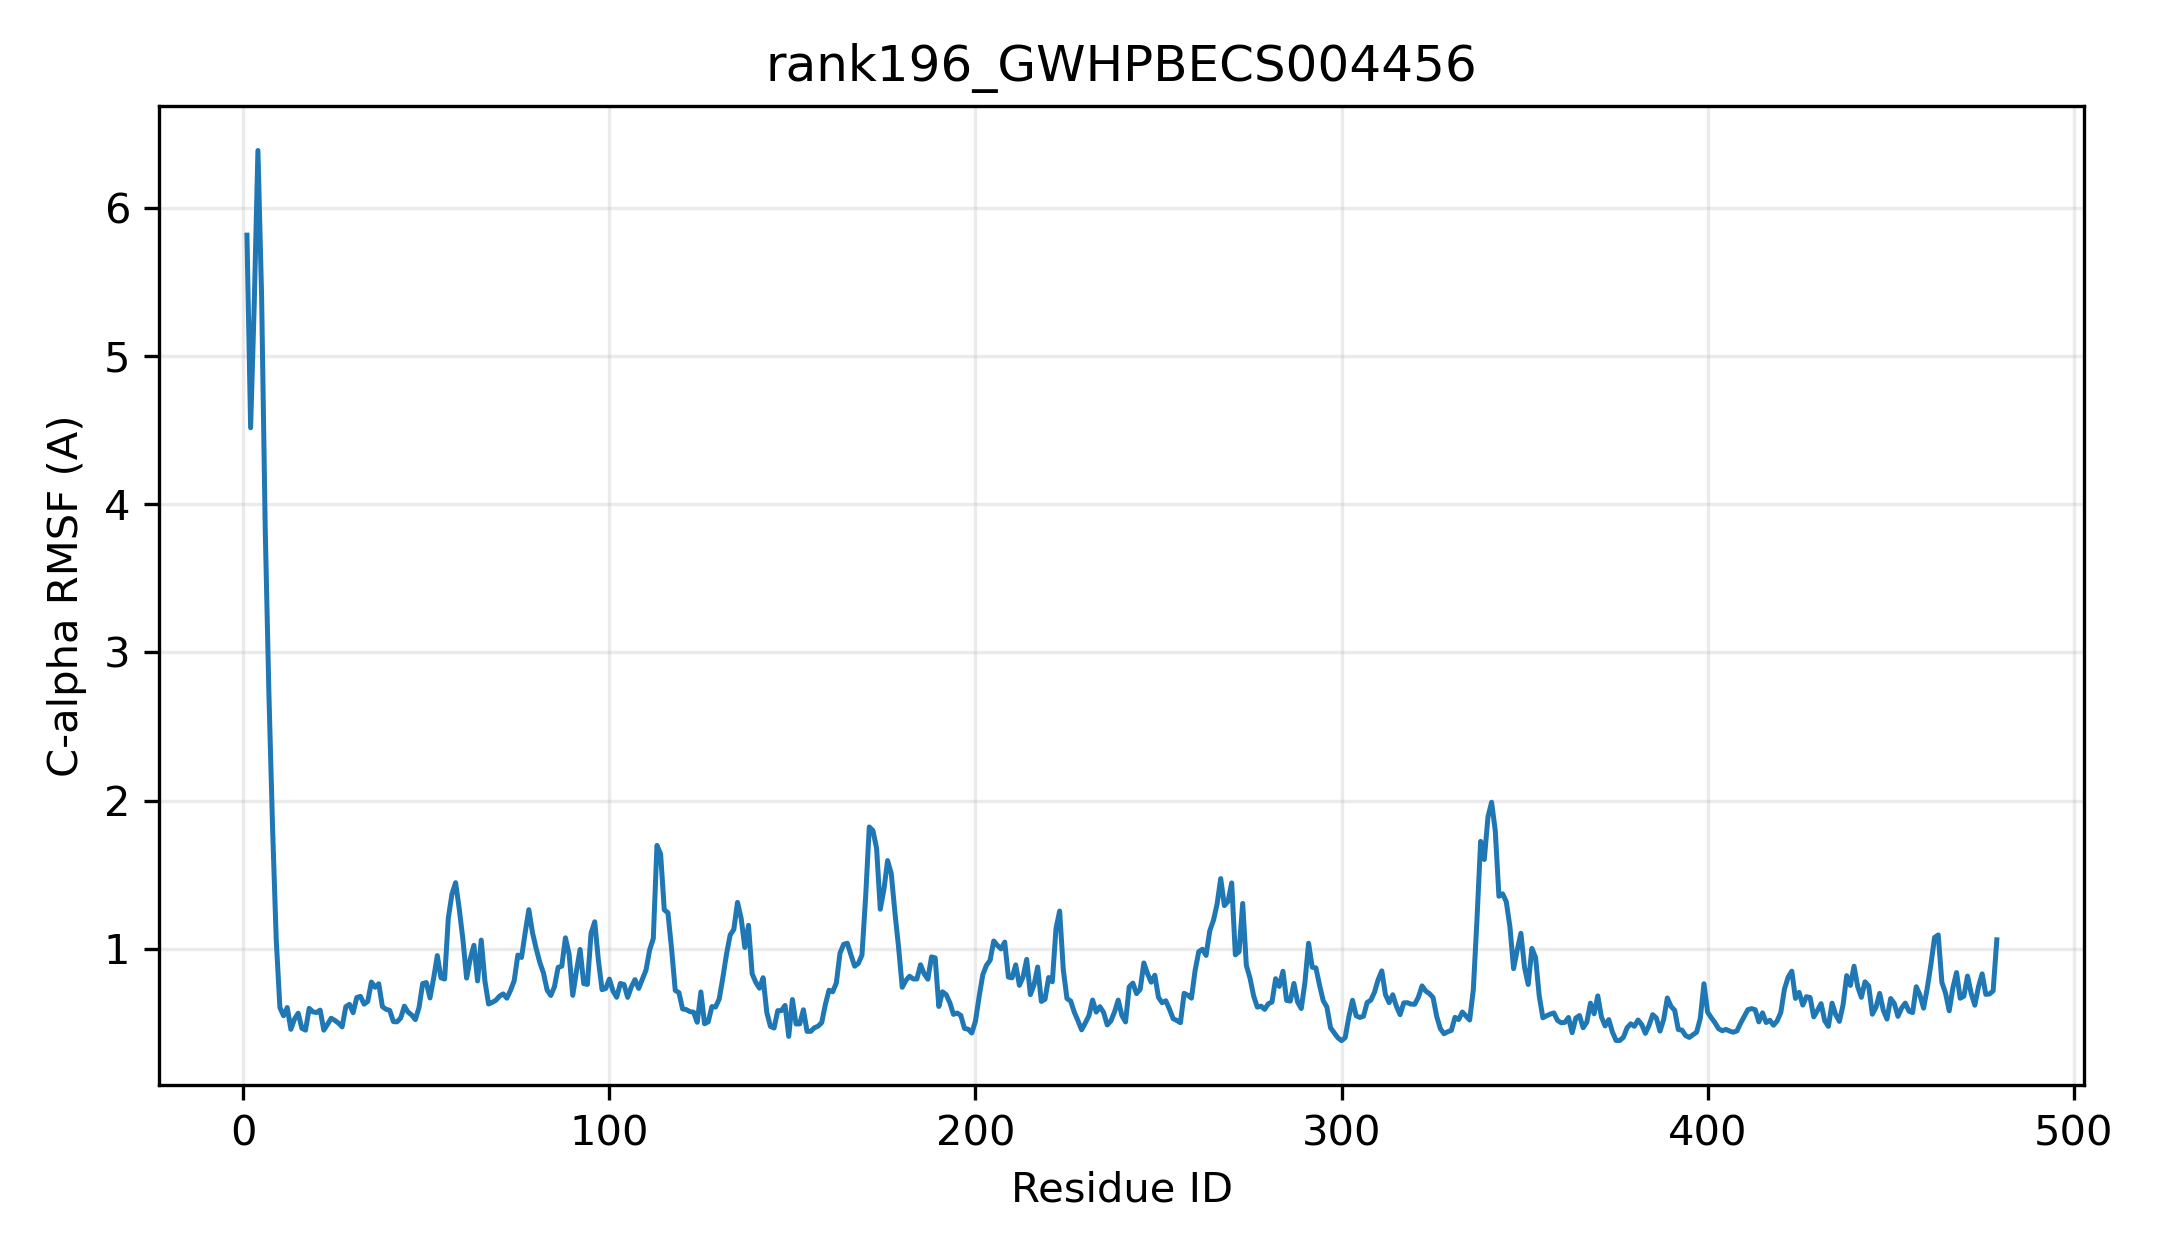

Data behind this chart, as committed beside it:
resid, resname, ca_rmsf_A
1, MET, 5.819
2, SER, 4.518
3, SER, 5.362
4, VAL, 6.39
5, THR, 5.409
6, ALA, 3.823
7, ALA, 2.719
8, LYS, 1.814
9, LYS, 1.059
10, PRO, 0.6014
11, HIS, 0.5463
12, ALA, 0.6016
13, VAL, 0.4546
14, CYS, 0.5245
15, ILE, 0.5634
16, PRO, 0.4612
17, TYR, 0.4489
18, PRO, 0.5961
19, ALA, 0.5726
20, GLN, 0.5679
21, GLY, 0.5841
22, HIS, 0.4486
23, ILE, 0.4875
24, ASN, 0.5292
25, PRO, 0.5151
26, ILE, 0.4963
27, LEU, 0.471
28, LYS, 0.6068
29, PHE, 0.6234
30, ALA, 0.5667
31, LYS, 0.6693
32, ILE, 0.677
33, LEU, 0.6242
34, HIS, 0.6434
35, ASN, 0.7741
36, LYS, 0.7385
37, GLY, 0.7625
38, PHE, 0.6076
39, HIS, 0.5901
40, ILE, 0.5823
41, SER, 0.5064
42, PHE, 0.5052
43, VAL, 0.5308
44, ASN, 0.611
45, THR, 0.5708
46, ASP, 0.5515
47, PHE, 0.52
48, ASN, 0.6011
49, HIS, 0.7637
50, LYS, 0.7702
51, ARG, 0.6662
52, LEU, 0.8003
53, LEU, 0.9526
54, LYS, 0.8023
55, SER, 0.794
56, GLY, 1.205
57, GLY, 1.368
58, ALA, 1.445
59, ASP, 1.267
60, SER, 1.059
... 419 more rows
